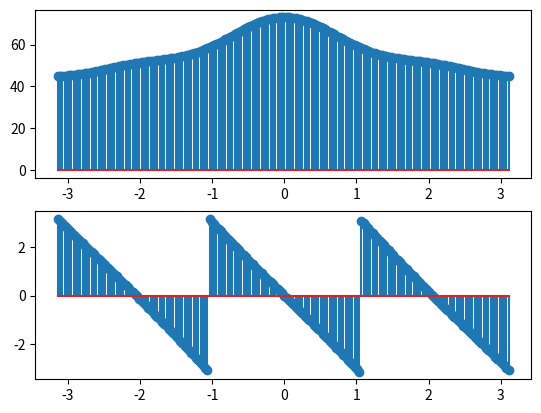

Python code for this plot:
import matplotlib.pyplot as plt
import numpy as np

w=np.arange(-np.pi,np.pi,0.01*np.pi);

x=[2,3,4,56,8]
y=[]
j=(-1)**0.5
for i in w:
	sum1=0
	for n in range (0,len(x)):
		sum1=sum1+x[n]*np.exp(-1*j*i*n)
	y.append(sum1)
plt.subplot(211);
plt.stem(w,np.abs(y));
plt.subplot(212);
plt.stem(w,np.angle(y));
plt.show()
print(y)
